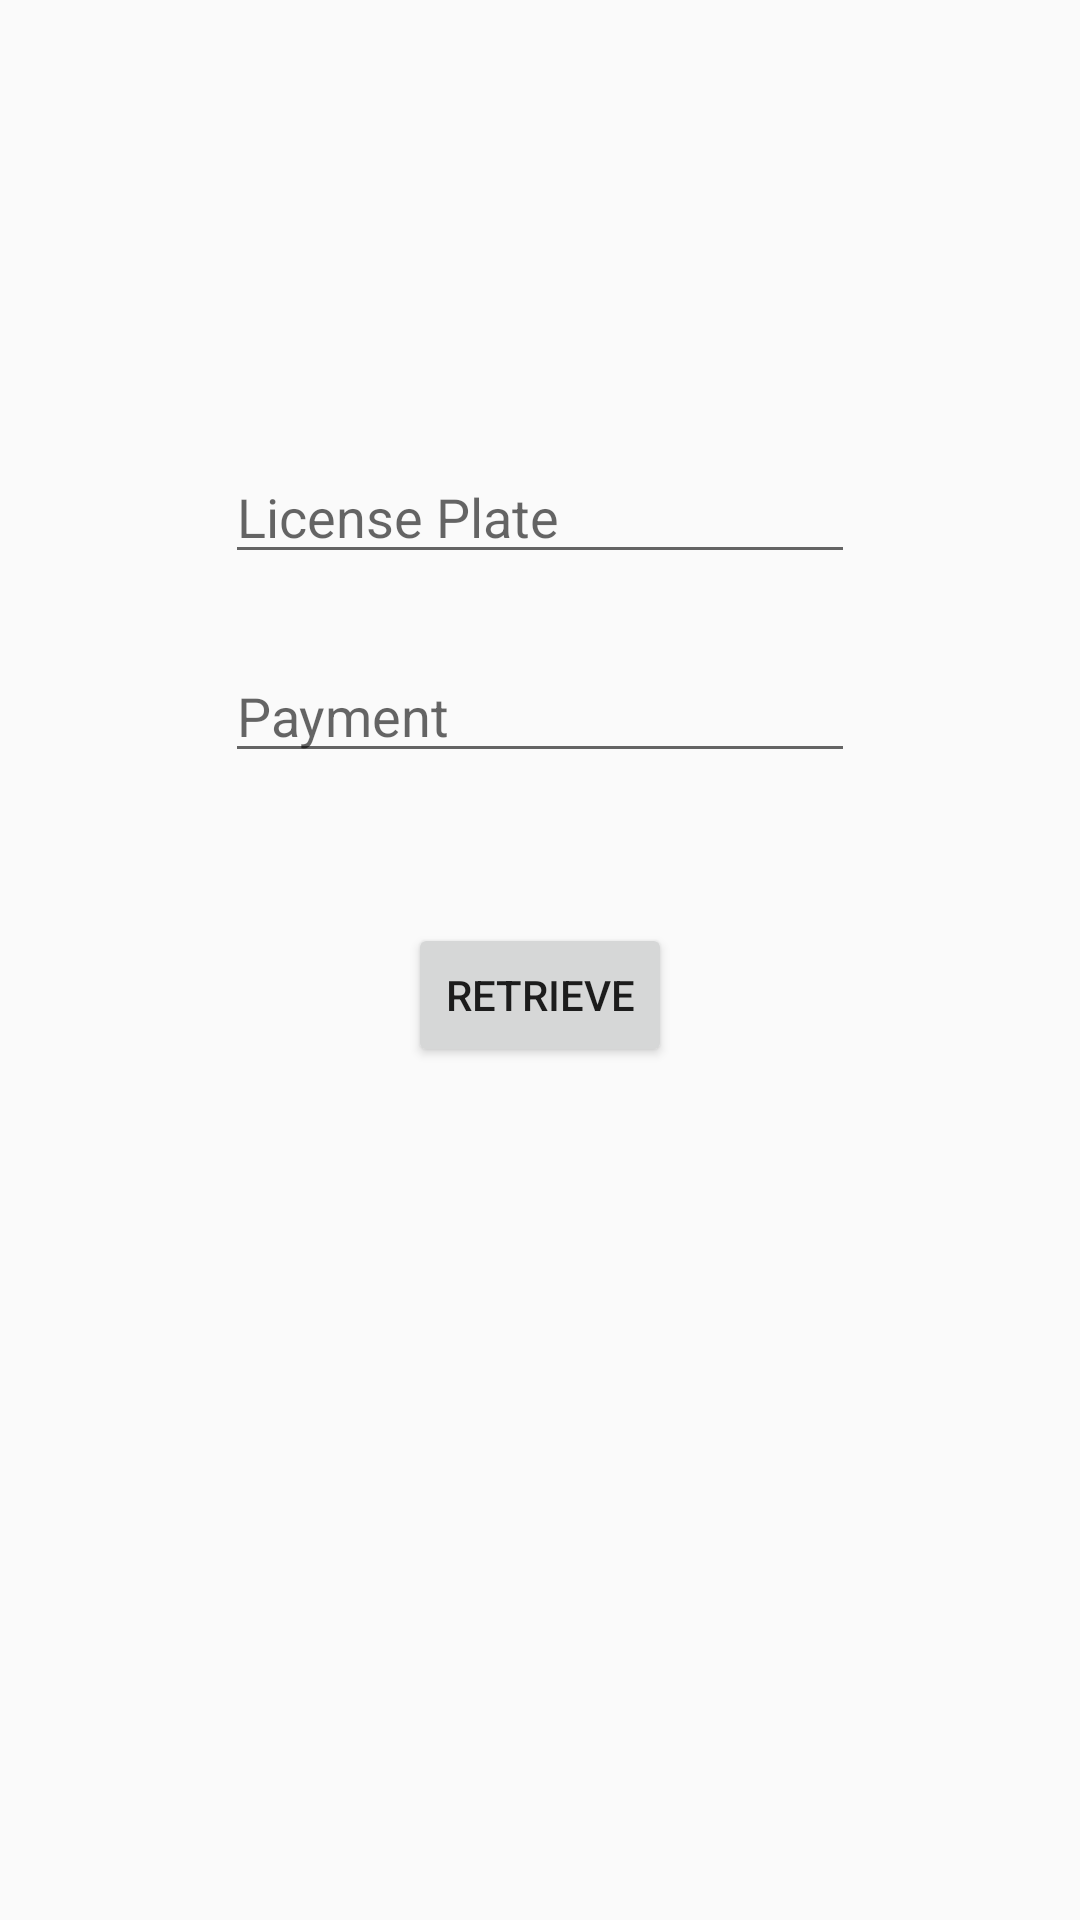

Layout XML and referenced resources for this Android screen:
<!-- AndroidManifest.xml: application theme AppTheme -->
<!-- res/layout/activity_retrieve.xml -->
<?xml version="1.0" encoding="utf-8"?>
<android.support.constraint.ConstraintLayout xmlns:android="http://schemas.android.com/apk/res/android"
    xmlns:app="http://schemas.android.com/apk/res-auto"
    xmlns:tools="http://schemas.android.com/tools"
    android:layout_width="match_parent"
    android:layout_height="match_parent"
    tools:context=".controller.users.attendant.actions.RetrieveActivity">

    <EditText
        android:id="@+id/activity_retrieve_licenseField"
        android:layout_width="wrap_content"
        android:layout_height="wrap_content"
        android:layout_marginTop="150dp"
        android:ems="10"
        android:hint="License Plate"
        android:inputType="textPersonName"
        app:layout_constraintEnd_toEndOf="parent"
        app:layout_constraintHorizontal_bias="0.5"
        app:layout_constraintStart_toStartOf="parent"
        app:layout_constraintTop_toTopOf="parent" />

    <EditText
        android:id="@+id/activity_retrieve_paymentField"
        android:layout_width="wrap_content"
        android:layout_height="wrap_content"
        android:layout_marginTop="25dp"
        android:ems="10"
        android:hint="Payment"
        android:inputType="numberDecimal"
        app:layout_constraintEnd_toEndOf="parent"
        app:layout_constraintHorizontal_bias="0.5"
        app:layout_constraintStart_toStartOf="parent"
        app:layout_constraintTop_toBottomOf="@+id/activity_retrieve_licenseField" />

    <Button
        android:id="@+id/activity_retrieve_retrieveBtn"
        android:layout_width="wrap_content"
        android:layout_height="wrap_content"
        android:layout_marginTop="50dp"
        android:text="retrieve"
        app:layout_constraintEnd_toEndOf="parent"
        app:layout_constraintHorizontal_bias="0.5"
        app:layout_constraintStart_toStartOf="parent"
        app:layout_constraintTop_toBottomOf="@+id/activity_retrieve_paymentField" />
</android.support.constraint.ConstraintLayout>
<!-- resources referenced by this layout -->
<resources>
  <style name="AppTheme" parent="Theme.AppCompat.Light.NoActionBar">
          
          <item name="colorPrimary">@color/colorPrimary</item>
          <item name="colorPrimaryDark">@color/colorPrimaryDark</item>
          <item name="colorAccent">@color/colorAccent</item>
      </style>
  <color name="colorPrimary">#F4F7F6</color>
  <color name="colorPrimaryDark">#697979</color>
  <color name="colorAccent">#258BA8</color>
</resources>
